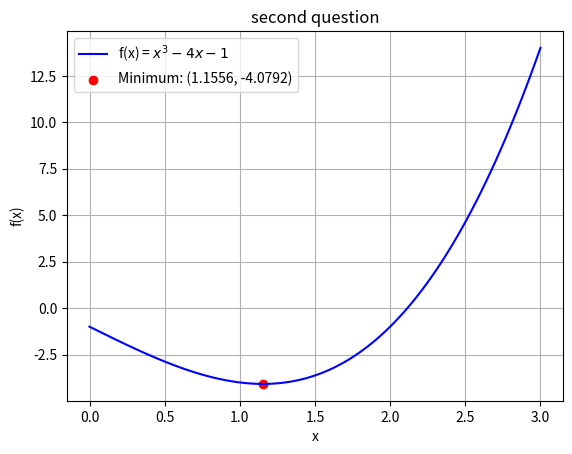

Recreate this plot in Python.
import numpy as np
import matplotlib.pyplot as plt


def golden_section_search(f, a, b, tol=0.001):
    """黄金分割法求函数极小值"""
    gr = (np.sqrt(5) - 1) / 2  # 黄金比例
    c = b - gr * (b - a)
    d = a + gr * (b - a)
    steps = 0

    while abs(c - d) > tol:
        if f(c) < f(d):
            b = d
        else:
            a = c
        c = b - gr * (b - a)
        d = a + gr * (b - a)
        steps += 1

    x_min = (a + b) / 2
    return x_min, f(x_min), steps


# 定义目标函数
f = lambda x: x ** 3 - 4 * x - 1

# 求解极小值
x_min, f_min, steps = golden_section_search(f, 0, 3)

# 绘制函数曲线
x = np.linspace(0, 3, 100)
plt.plot(x, f(x), 'b-', label='f(x) = $x^3 - 4x - 1$')
plt.scatter(x_min, f_min, c='red', label=f'Minimum: ({x_min:.4f}, {f_min:.4f})')
plt.xlabel('x')
plt.ylabel('f(x)')
plt.title('second question')
plt.legend()
plt.grid()
plt.show()

# 输出结果
print(f"极小值点: {x_min:.4f}")
print(f"极小值: {f_min:.4f}")
print(f"迭代次数: {steps}")